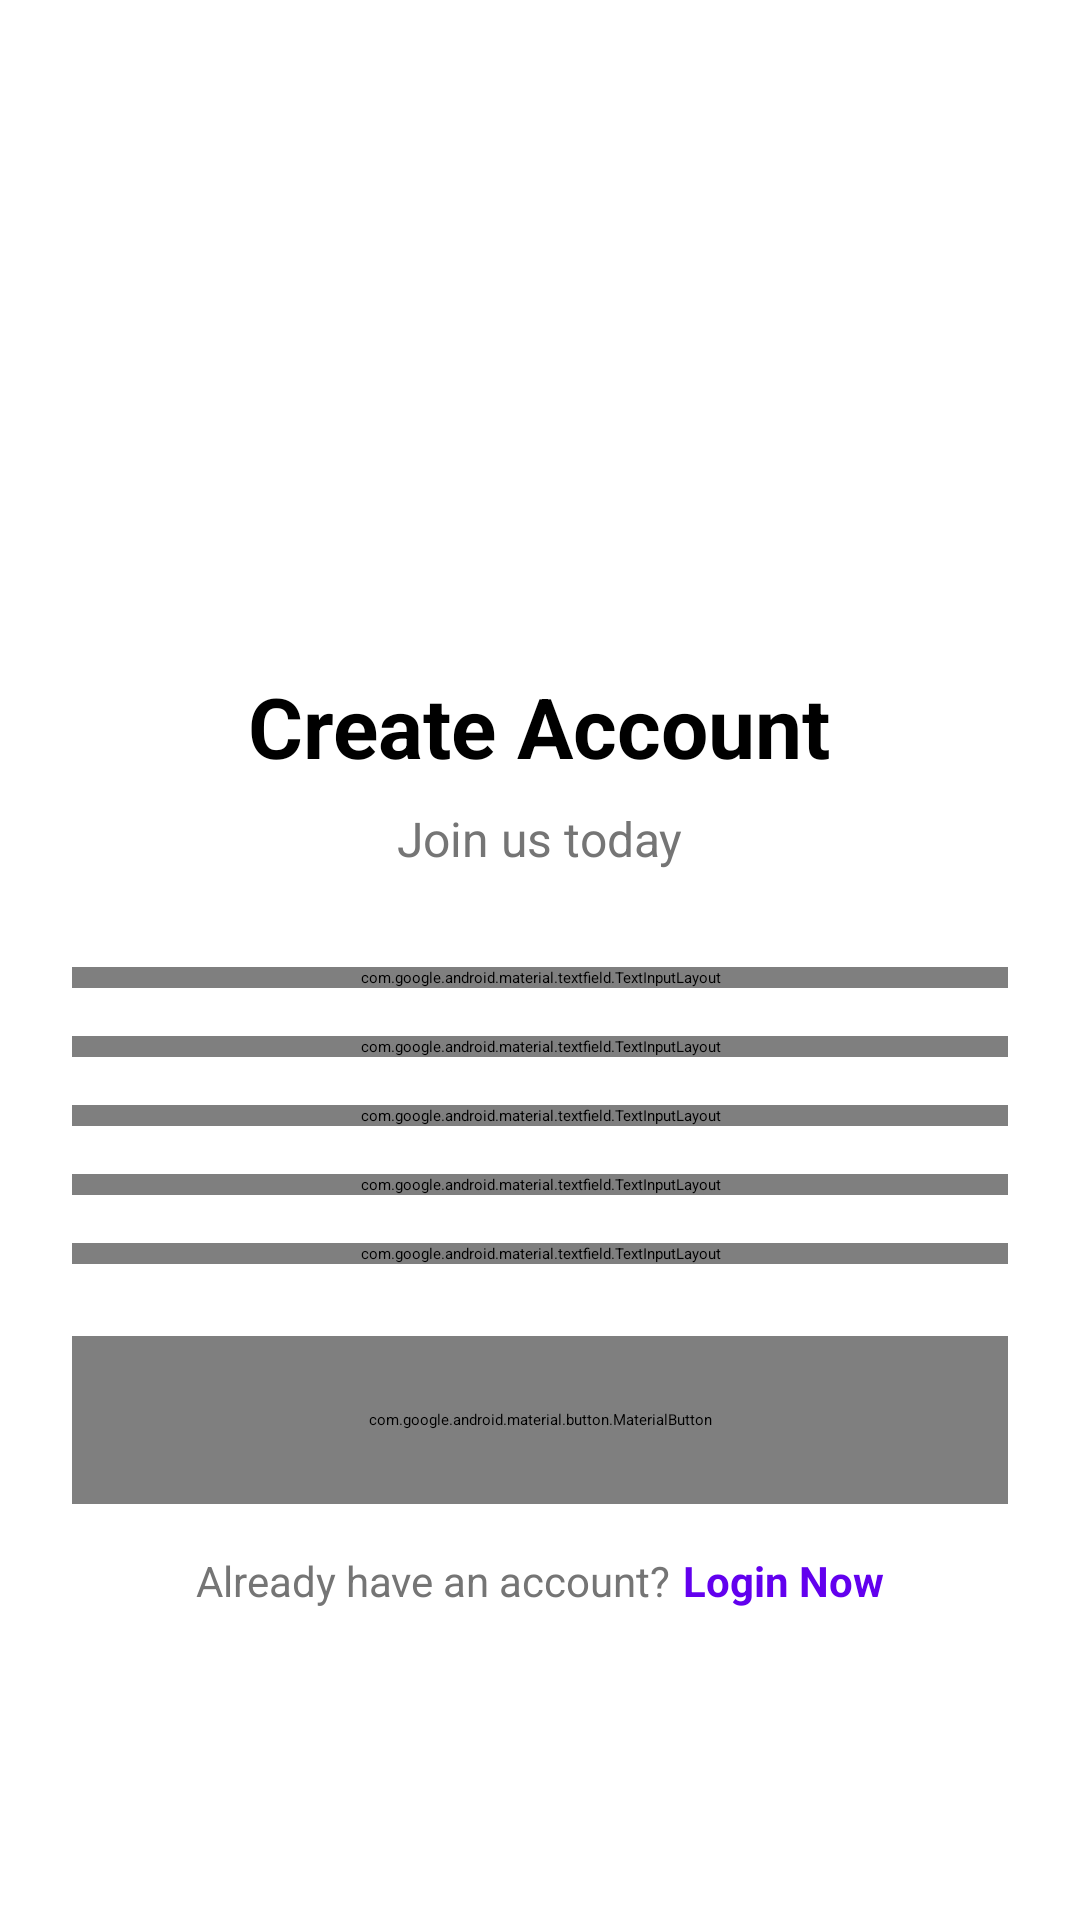

Write the Android layout XML for this screen, with the resource values it uses.
<!-- AndroidManifest.xml: application theme Theme.UniversalYogaApp -->
<!-- res/layout/activity_register.xml -->
<?xml version="1.0" encoding="utf-8"?>
<LinearLayout xmlns:android="http://schemas.android.com/apk/res/android"
    xmlns:app="http://schemas.android.com/apk/res-auto"
    android:layout_width="match_parent"
    android:layout_height="match_parent"
    android:orientation="vertical"
    android:padding="24dp"
    android:background="@color/white"
    android:gravity="center">

    <ImageView
        android:layout_width="120dp"
        android:layout_height="120dp"
        android:src="@drawable/ic_launcher_foreground"
        android:layout_marginBottom="24dp"
        android:contentDescription="@string/app_logo" />

    <TextView
        android:layout_width="wrap_content"
        android:layout_height="wrap_content"
        android:text="@string/create_account"
        android:textSize="28sp"
        android:textStyle="bold"
        android:textColor="@color/black"
        android:layout_marginBottom="8dp" />

    <TextView
        android:layout_width="wrap_content"
        android:layout_height="wrap_content"
        android:text="@string/join_us_today"
        android:textSize="16sp"
        android:textColor="@color/gray"
        android:layout_marginBottom="32dp" />

    <com.google.android.material.textfield.TextInputLayout
        android:layout_width="match_parent"
        android:layout_height="wrap_content"
        android:layout_marginBottom="16dp"
        style="@style/Widget.MaterialComponents.TextInputLayout.OutlinedBox"
        app:startIconDrawable="@drawable/ic_person"
        app:startIconTint="@color/primary">

        <com.google.android.material.textfield.TextInputEditText
            android:id="@+id/editTextFullName"
            android:layout_width="match_parent"
            android:layout_height="wrap_content"
            android:hint="@string/full_name"
            android:inputType="textPersonName"
            android:maxLines="1" />

    </com.google.android.material.textfield.TextInputLayout>

    <com.google.android.material.textfield.TextInputLayout
        android:layout_width="match_parent"
        android:layout_height="wrap_content"
        android:layout_marginBottom="16dp"
        style="@style/Widget.MaterialComponents.TextInputLayout.OutlinedBox"
        app:startIconDrawable="@drawable/ic_email"
        app:startIconTint="@color/primary">

        <com.google.android.material.textfield.TextInputEditText
            android:id="@+id/editTextEmail"
            android:layout_width="match_parent"
            android:layout_height="wrap_content"
            android:hint="@string/email"
            android:inputType="textEmailAddress"
            android:maxLines="1" />

    </com.google.android.material.textfield.TextInputLayout>

    <com.google.android.material.textfield.TextInputLayout
        android:layout_width="match_parent"
        android:layout_height="wrap_content"
        android:layout_marginBottom="16dp"
        style="@style/Widget.MaterialComponents.TextInputLayout.OutlinedBox"
        app:startIconDrawable="@drawable/ic_phone"
        app:startIconTint="@color/primary">

        <com.google.android.material.textfield.TextInputEditText
            android:id="@+id/editTextPhone"
            android:layout_width="match_parent"
            android:layout_height="wrap_content"
            android:hint="@string/phone_number"
            android:inputType="phone"
            android:maxLines="1" />

    </com.google.android.material.textfield.TextInputLayout>

    <com.google.android.material.textfield.TextInputLayout
        android:layout_width="match_parent"
        android:layout_height="wrap_content"
        android:layout_marginBottom="16dp"
        style="@style/Widget.MaterialComponents.TextInputLayout.OutlinedBox"
        app:startIconDrawable="@drawable/ic_lock"
        app:startIconTint="@color/primary"
        app:endIconMode="password_toggle">

        <com.google.android.material.textfield.TextInputEditText
            android:id="@+id/editTextPassword"
            android:layout_width="match_parent"
            android:layout_height="wrap_content"
            android:hint="@string/password"
            android:inputType="textPassword"
            android:maxLines="1" />

    </com.google.android.material.textfield.TextInputLayout>

    <com.google.android.material.textfield.TextInputLayout
        android:layout_width="match_parent"
        android:layout_height="wrap_content"
        android:layout_marginBottom="24dp"
        style="@style/Widget.MaterialComponents.TextInputLayout.OutlinedBox"
        app:startIconDrawable="@drawable/ic_lock"
        app:startIconTint="@color/primary"
        app:endIconMode="password_toggle">

        <com.google.android.material.textfield.TextInputEditText
            android:id="@+id/editTextConfirmPassword"
            android:layout_width="match_parent"
            android:layout_height="wrap_content"
            android:hint="@string/confirm_password"
            android:inputType="textPassword"
            android:maxLines="1" />

    </com.google.android.material.textfield.TextInputLayout>

    <com.google.android.material.button.MaterialButton
        android:id="@+id/buttonRegister"
        android:layout_width="match_parent"
        android:layout_height="56dp"
        android:text="@string/register"
        android:textSize="16sp"
        android:textStyle="bold"
        app:cornerRadius="28dp"
        android:layout_marginBottom="16dp" />

    <LinearLayout
        android:layout_width="match_parent"
        android:layout_height="wrap_content"
        android:orientation="horizontal"
        android:gravity="center"
        android:layout_marginBottom="24dp">

        <TextView
            android:layout_width="wrap_content"
            android:layout_height="wrap_content"
            android:text="@string/already_have_account"
            android:textColor="@color/gray"
            android:textSize="14sp" />

        <TextView
            android:id="@+id/textViewLogin"
            android:layout_width="wrap_content"
            android:layout_height="wrap_content"
            android:text="@string/login_now"
            android:textColor="@color/primary"
            android:textSize="14sp"
            android:textStyle="bold"
            android:layout_marginStart="4dp"
            android:clickable="true"
            android:focusable="true"
            android:background="?android:attr/selectableItemBackground" />

    </LinearLayout>

    <ProgressBar
        android:id="@+id/progressBar"
        android:layout_width="wrap_content"
        android:layout_height="wrap_content"
        android:visibility="gone" />

</LinearLayout>
<!-- resources referenced by this layout -->
<resources>
  <color name="black">#FF000000</color>
  <color name="gray">#757575</color>
  <color name="primary">#6200EE</color>
  <color name="white">#FFFFFFFF</color>
  <string name="already_have_account">Already have an account?</string>
  <string name="app_logo">App Logo</string>
  <string name="confirm_password">Confirm Password</string>
  <string name="create_account">Create Account</string>
  <string name="email">Email</string>
  <string name="full_name">Full Name</string>
  <string name="join_us_today">Join us today</string>
  <string name="login_now">Login Now</string>
  <string name="password">Password</string>
  <string name="phone_number">Phone Number</string>
  <string name="register">Register</string>
</resources>
